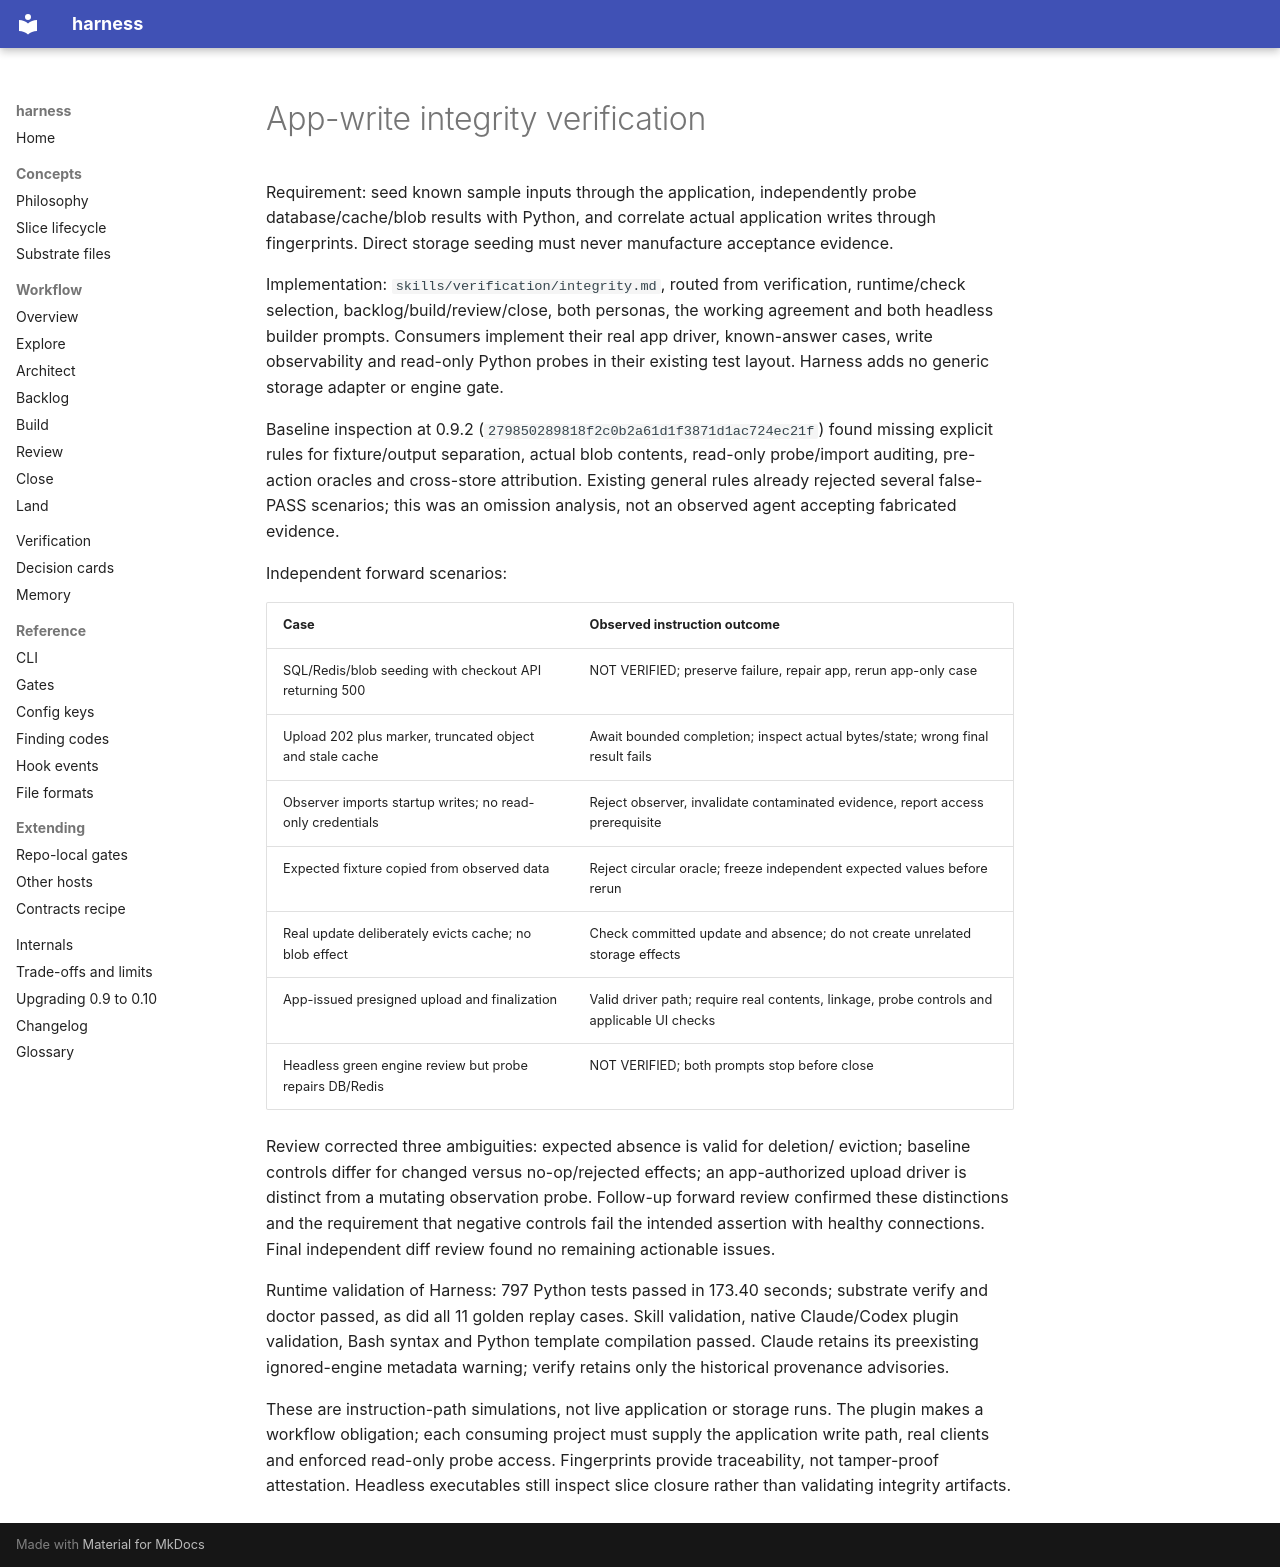

repository: peekwez/harness · page: design-reviews/app-write-integrity/index.html · generator: mkdocs

# App-write integrity verification

Requirement: seed known sample inputs through the application, independently
probe database/cache/blob results with Python, and correlate actual application
writes through fingerprints. Direct storage seeding must never manufacture
acceptance evidence.

Implementation: `skills/verification/integrity.md`, routed from verification,
runtime/check selection, backlog/build/review/close, both personas, the working
agreement and both headless builder prompts. Consumers implement their real app
driver, known-answer cases, write observability and read-only Python probes in
their existing test layout. Harness adds no generic storage adapter or engine gate.

Baseline inspection at 0.9.2 (`279850289818f2c0b2a61d1f3871d1ac724ec21f`) found
missing explicit rules for fixture/output separation, actual blob contents,
read-only probe/import auditing, pre-action oracles and cross-store attribution.
Existing general rules already rejected several false-PASS scenarios; this was
an omission analysis, not an observed agent accepting fabricated evidence.

Independent forward scenarios:

| Case | Observed instruction outcome |
| --- | --- |
| SQL/Redis/blob seeding with checkout API returning 500 | NOT VERIFIED; preserve failure, repair app, rerun app-only case |
| Upload 202 plus marker, truncated object and stale cache | Await bounded completion; inspect actual bytes/state; wrong final result fails |
| Observer imports startup writes; no read-only credentials | Reject observer, invalidate contaminated evidence, report access prerequisite |
| Expected fixture copied from observed data | Reject circular oracle; freeze independent expected values before rerun |
| Real update deliberately evicts cache; no blob effect | Check committed update and absence; do not create unrelated storage effects |
| App-issued presigned upload and finalization | Valid driver path; require real contents, linkage, probe controls and applicable UI checks |
| Headless green engine review but probe repairs DB/Redis | NOT VERIFIED; both prompts stop before close |

Review corrected three ambiguities: expected absence is valid for deletion/
eviction; baseline controls differ for changed versus no-op/rejected effects;
an app-authorized upload driver is distinct from a mutating observation probe.
Follow-up forward review confirmed these distinctions and the requirement that
negative controls fail the intended assertion with healthy connections. Final
independent diff review found no remaining actionable issues.

Runtime validation of Harness: 797 Python tests passed in 173.40 seconds;
substrate verify and doctor passed, as did all 11 golden replay cases. Skill
validation, native Claude/Codex plugin validation, Bash syntax and Python
template compilation passed. Claude retains its preexisting ignored-engine
metadata warning; verify retains only the historical provenance advisories.

These are instruction-path simulations, not live application or storage runs.
The plugin makes a workflow obligation; each consuming project must supply
the application write path, real clients and enforced read-only probe access.
Fingerprints provide traceability, not tamper-proof attestation. Headless
executables still inspect slice closure rather than validating integrity artifacts.
